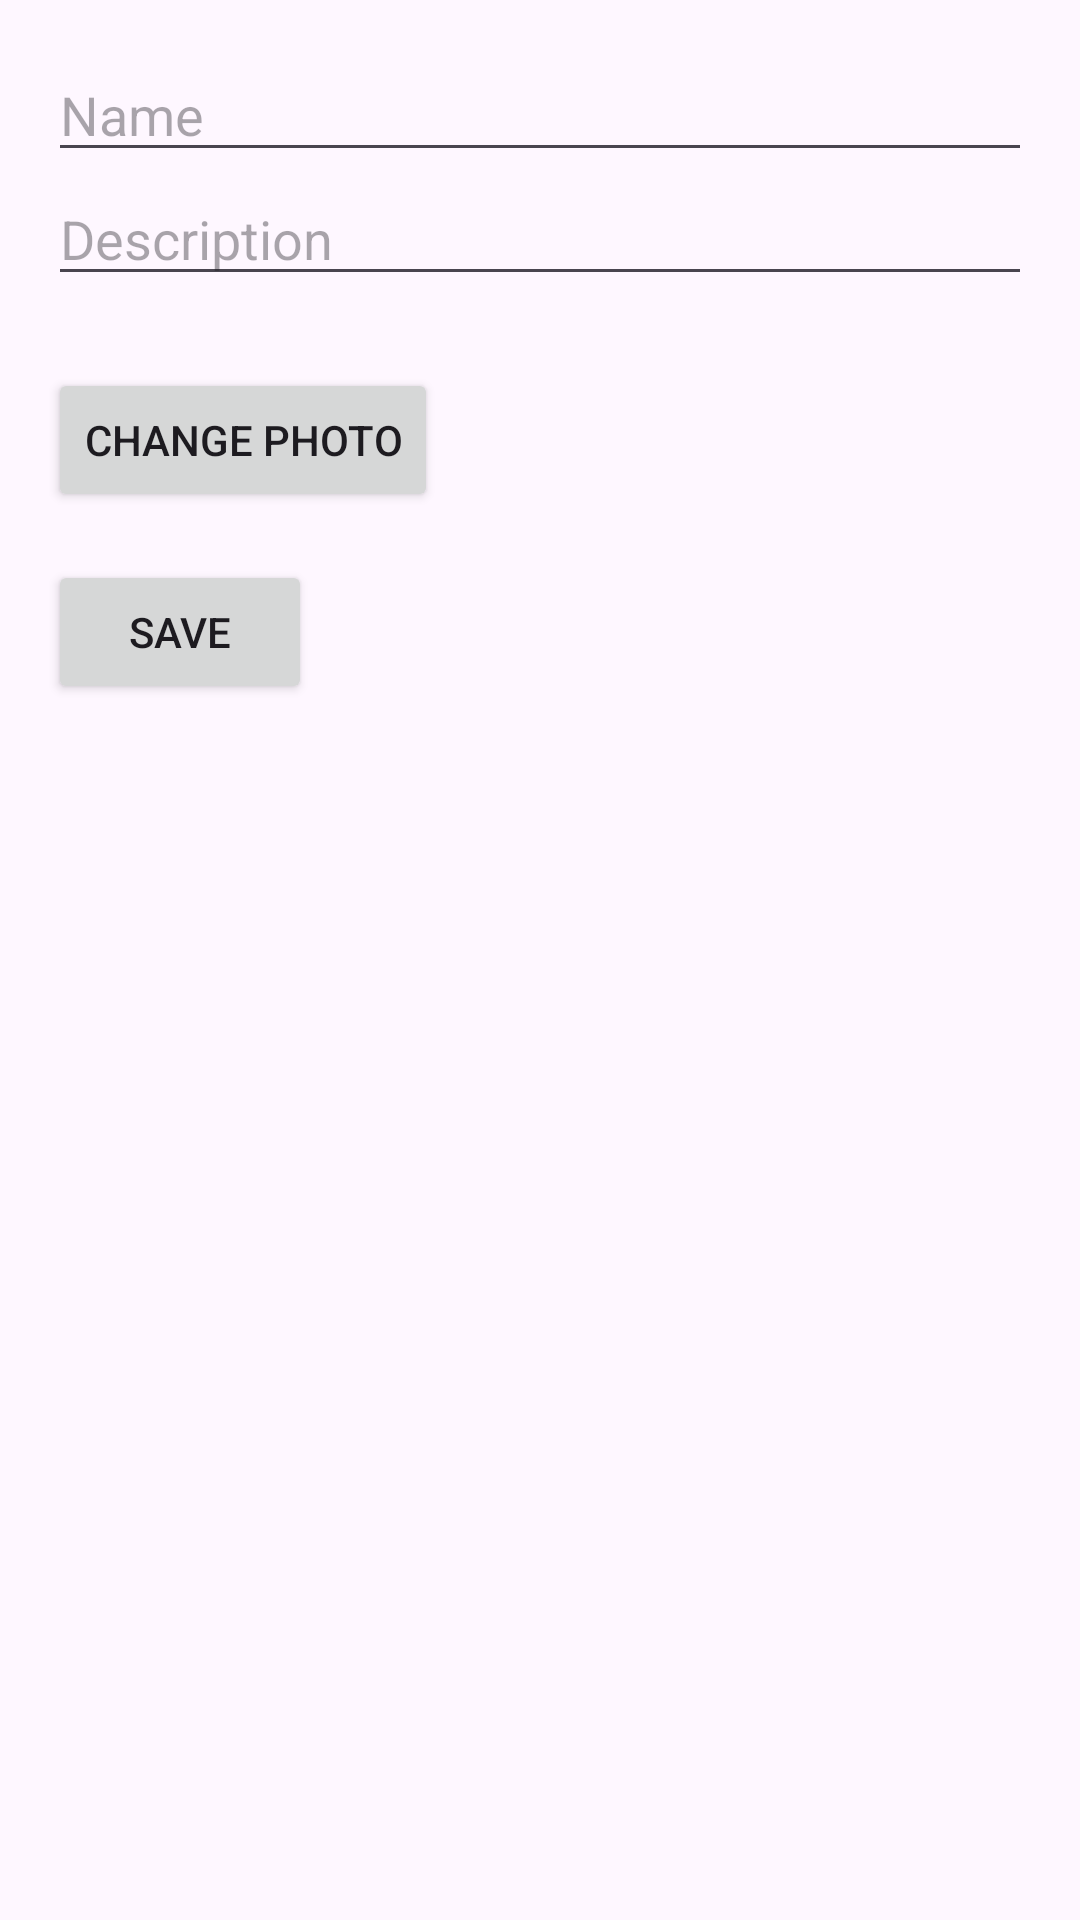

Produce the Android XML layout that renders to this screen, including the resource entries it uses.
<!-- AndroidManifest.xml: application theme Theme.Picerie -->
<!-- res/layout/edit_product_dialog.xml -->
<?xml version="1.0" encoding="utf-8"?>
<LinearLayout xmlns:android="http://schemas.android.com/apk/res/android"
    android:layout_width="match_parent"
    android:layout_height="wrap_content"
    android:orientation="vertical"
    android:padding="16dp">

    <EditText
        android:id="@+id/editTextName"
        android:layout_width="match_parent"
        android:layout_height="wrap_content"
        android:hint="Name" />

    <EditText
        android:id="@+id/editTextDescription"
        android:layout_width="match_parent"
        android:layout_height="wrap_content"
        android:hint="Description" />

    <ImageView
        android:id="@+id/imageView"
        android:layout_width="match_parent"
        android:layout_height="wrap_content"
        android:src="@drawable/ic_launcher_background"
        android:scaleType="centerCrop"
        android:adjustViewBounds="true"
        android:layout_marginTop="16dp"
        />

    <Button
        android:id="@+id/changePhotoButton"
        android:layout_width="wrap_content"
        android:layout_height="wrap_content"
        android:text="Change Photo"
        android:layout_marginTop="8dp" />

    <Button
        android:id="@+id/saveButton"
        android:layout_width="wrap_content"
        android:layout_height="wrap_content"
        android:text="Save"
        android:layout_marginTop="16dp" />

</LinearLayout>
<!-- resources referenced by this layout -->
<resources>
  <style name="Theme.Picerie" parent="Base.Theme.Picerie" />
  <style name="Base.Theme.Picerie" parent="Theme.Material3.DayNight.NoActionBar">
          
          
      </style>
</resources>
